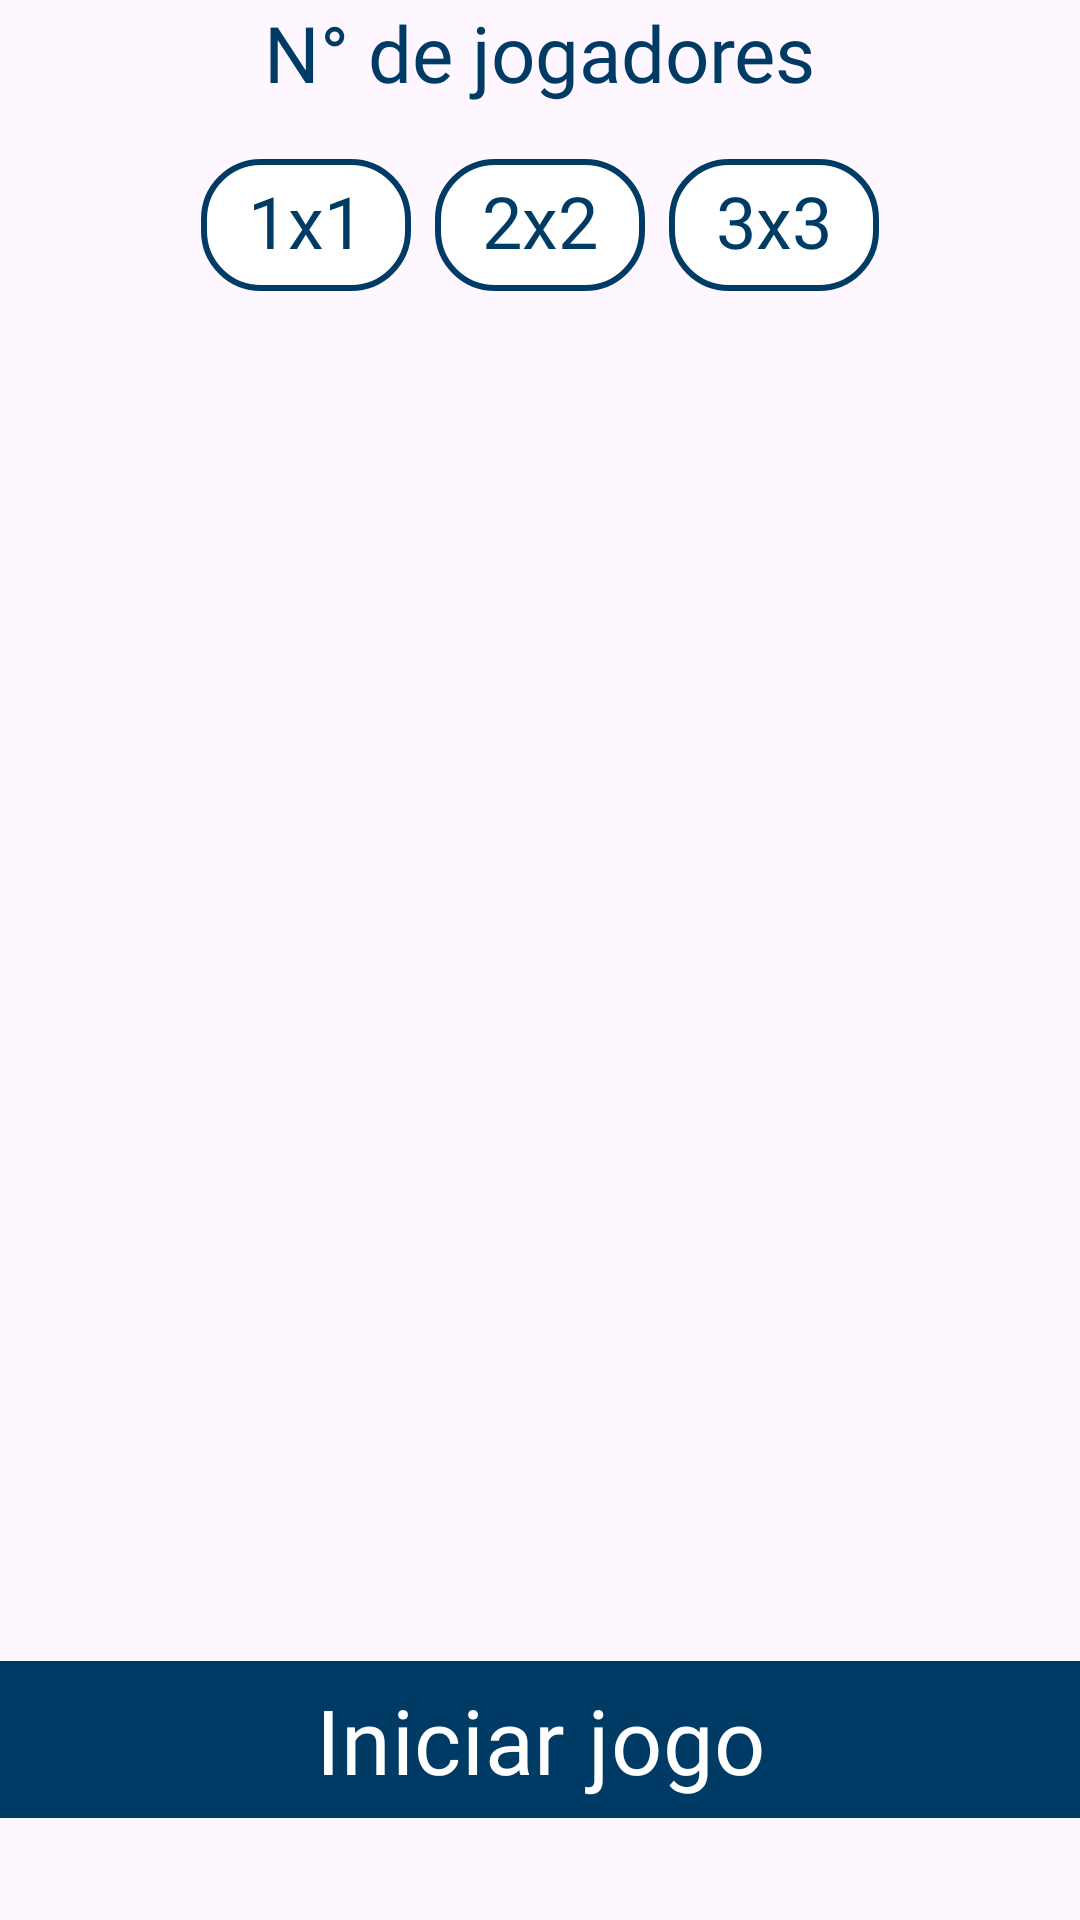

Here is an Android app screen rendered from its layout file. Give the layout XML and the strings, colors and styles it references.
<!-- AndroidManifest.xml: application theme Theme.MeliTruko -->
<!-- res/layout/fragment_setup_match.xml -->
<?xml version="1.0" encoding="utf-8"?>
<androidx.constraintlayout.widget.ConstraintLayout xmlns:android="http://schemas.android.com/apk/res/android"
    xmlns:app="http://schemas.android.com/apk/res-auto"
    xmlns:tools="http://schemas.android.com/tools"
    android:id="@+id/main"
    android:layout_width="match_parent"
    android:layout_height="match_parent">

    <TextView
        android:id="@+id/textView2"
        android:layout_width="wrap_content"
        android:layout_height="wrap_content"
        android:text="@string/txt_numbers_players"
        android:textColor="@color/navy_blue"
        android:textSize="26sp"
        app:layout_constraintEnd_toEndOf="parent"
        app:layout_constraintStart_toStartOf="parent"
        app:layout_constraintTop_toTopOf="@+id/main" />

    <com.google.android.material.chip.ChipGroup
        android:id="@+id/chip_group"
        android:layout_width="wrap_content"
        android:layout_height="60dp"
        android:layout_marginTop="10dp"
        app:layout_constraintEnd_toEndOf="parent"
        app:layout_constraintStart_toStartOf="parent"
        app:layout_constraintTop_toBottomOf="@+id/textView2"
        app:singleSelection="true">

        <com.google.android.material.chip.Chip
            android:id="@+id/chip_one_versus_one"
            style="@style/Theme.SelectorChip"
            android:layout_width="70dp"
            android:layout_height="60dp"
            android:text="@string/txt_1x1"
            app:chipCornerRadius="20dp"
            app:chipStrokeColor="@color/navy_blue"
            app:chipStrokeWidth="2dp" />

        <com.google.android.material.chip.Chip
            android:id="@+id/chip_two_versus_two"
            style="@style/Theme.SelectorChip"
            android:layout_width="70dp"
            android:layout_height="60dp"
            android:text="@string/txt_2x2"
            app:chipCornerRadius="20dp"
            app:chipStrokeColor="@color/navy_blue"
            app:chipStrokeWidth="2dp" />

        <com.google.android.material.chip.Chip
            android:id="@+id/chip_three_versus_three"
            style="@style/Theme.SelectorChip"
            android:layout_width="70dp"
            android:layout_height="60dp"
            android:text="@string/txt_3x3"
            app:chipCornerRadius="20dp"
            app:chipStrokeColor="@color/navy_blue"
            app:chipStrokeWidth="2dp" />

    </com.google.android.material.chip.ChipGroup>

    <TextView
        android:id="@+id/textView_choose_players"
        android:layout_width="wrap_content"
        android:layout_height="wrap_content"
        android:layout_marginTop="30dp"
        android:text="@string/txt_tap_the_image"
        android:textColor="@color/navy_blue"
        android:textSize="20sp"
        android:visibility="gone"
        app:layout_constraintEnd_toEndOf="parent"
        app:layout_constraintStart_toStartOf="parent"
        app:layout_constraintTop_toBottomOf="@+id/chip_group" />

    <androidx.fragment.app.FragmentContainerView
        android:id="@+id/fragment_container_view"
        android:layout_width="match_parent"
        android:layout_height="0dp"
        android:layout_marginTop="20dp"
        android:layout_marginBottom="20dp"
        app:layout_constraintBottom_toTopOf="@+id/btn_start_game"
        app:layout_constraintTop_toBottomOf="@+id/textView_choose_players"
        tools:layout_editor_absoluteX="0dp" />

    <com.google.android.material.button.MaterialButton
        android:id="@+id/btn_start_game"
        android:layout_width="match_parent"
        android:layout_height="wrap_content"
        android:layout_marginBottom="30dp"
        android:text="@string/txt_start_game"
        android:textColor="@color/white"
        android:textSize="30sp"
        app:cornerRadius="0dp"
        app:layout_constraintBottom_toBottomOf="parent"
        app:layout_constraintEnd_toEndOf="parent"
        app:layout_constraintStart_toStartOf="parent" />

</androidx.constraintlayout.widget.ConstraintLayout>
<!-- resources referenced by this layout -->
<resources>
  <color name="navy_blue">#003B65</color>
  <color name="white">#FFFFFFFF</color>
  <string name="txt_1x1">1x1</string>
  <string name="txt_2x2">2x2</string>
  <string name="txt_3x3">3x3</string>
  <string name="txt_numbers_players">N° de jogadores</string>
  <string name="txt_start_game">Iniciar jogo</string>
  <string name="txt_tap_the_image">Aperte na imagem para escolher um jogador</string>
  <style name="Theme.SelectorChip" parent="Widget.MaterialComponents.Chip.Choice">
          <item name="chipBackgroundColor">@color/chip_style_color</item>
          <item name="android:textColor">@color/chip_style_text_color</item>
          <item name="fontFamily">@font/jockey_one_regular</item>
          <item name="android:fontFamily">@font/jockey_one_regular</item>
          <item name="android:textAppearance">@style/TextAppearance.StyleChip</item>
          <item name="android:textAlignment">center</item>
      </style>
  <style name="Theme.MeliTruko" parent="Base.Theme.MeliTruko" />
  <style name="TextAppearance.StyleChip" parent="TextAppearance.AppCompat.Body1">
          <item name="android:fontFamily">@font/jockey_one_regular</item>
          <item name="android:textSize">24sp</item>
      </style>
  <style name="Base.Theme.MeliTruko" parent="Theme.Material3.DayNight.NoActionBar">
          
           <item name="colorPrimary">@color/navy_blue</item>
           <item name="colorSecondary">@color/white</item>
          <item name="colorPrimaryVariant">@color/navy_blue</item>
          <item name="fontFamily">@font/jockey_one_regular</item>
      </style>
</resources>
